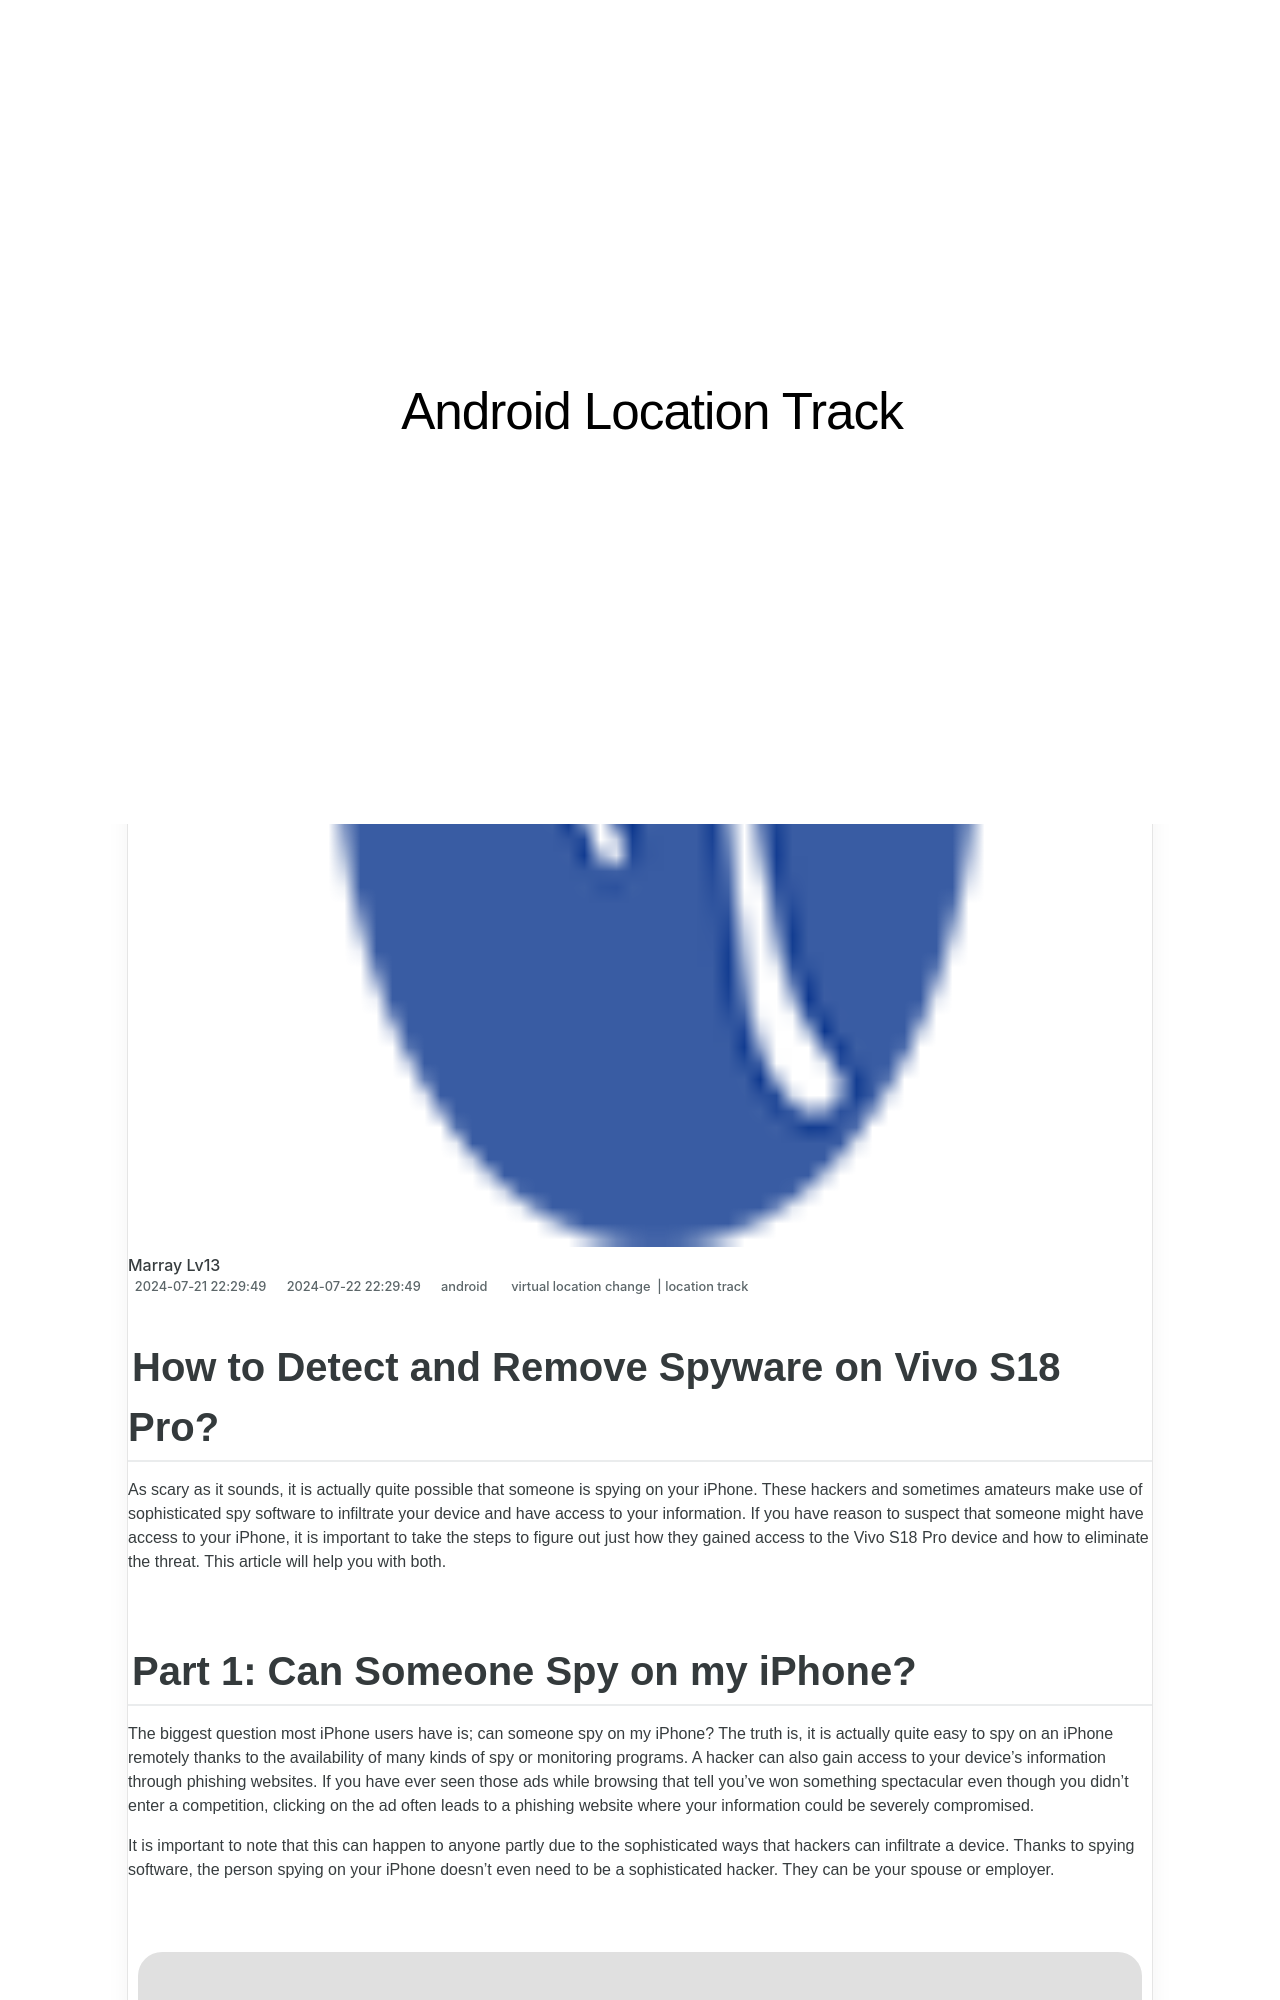

repository: techidaily/site-android-location-track · page: how-to-detect-and-remove-spyware-on-vivo-s18-pro-drfone-by-drfone-virtual-android/index.html · generator: jekyll

---
title: How to Detect and Remove Spyware on Vivo S18 Pro? | Dr.fone
date: 2024-07-21T22:29:49.931Z
updated: 2024-07-22T22:29:49.931Z
tags: 
  - virtual location change
  - location track
categories:
  - android
description: This article describes How to Detect and Remove Spyware on Vivo S18 Pro?
excerpt: This article describes How to Detect and Remove Spyware on Vivo S18 Pro?
keywords: track location,Location Track for S18 Pro
thumbnail: https://thmb.techidaily.com/cec958dbb28e58c65e080cad326f07d4e7cdd67a50648dc244def701160f50d9.png
---

## How to Detect and Remove Spyware on Vivo S18 Pro?

As scary as it sounds, it is actually quite possible that someone is spying on your iPhone. These hackers and sometimes amateurs make use of sophisticated spy software to infiltrate your device and have access to your information. If you have reason to suspect that someone might have access to your iPhone, it is important to take the steps to figure out just how they gained access to the Vivo S18 Pro device and how to eliminate the threat. This article will help you with both.
